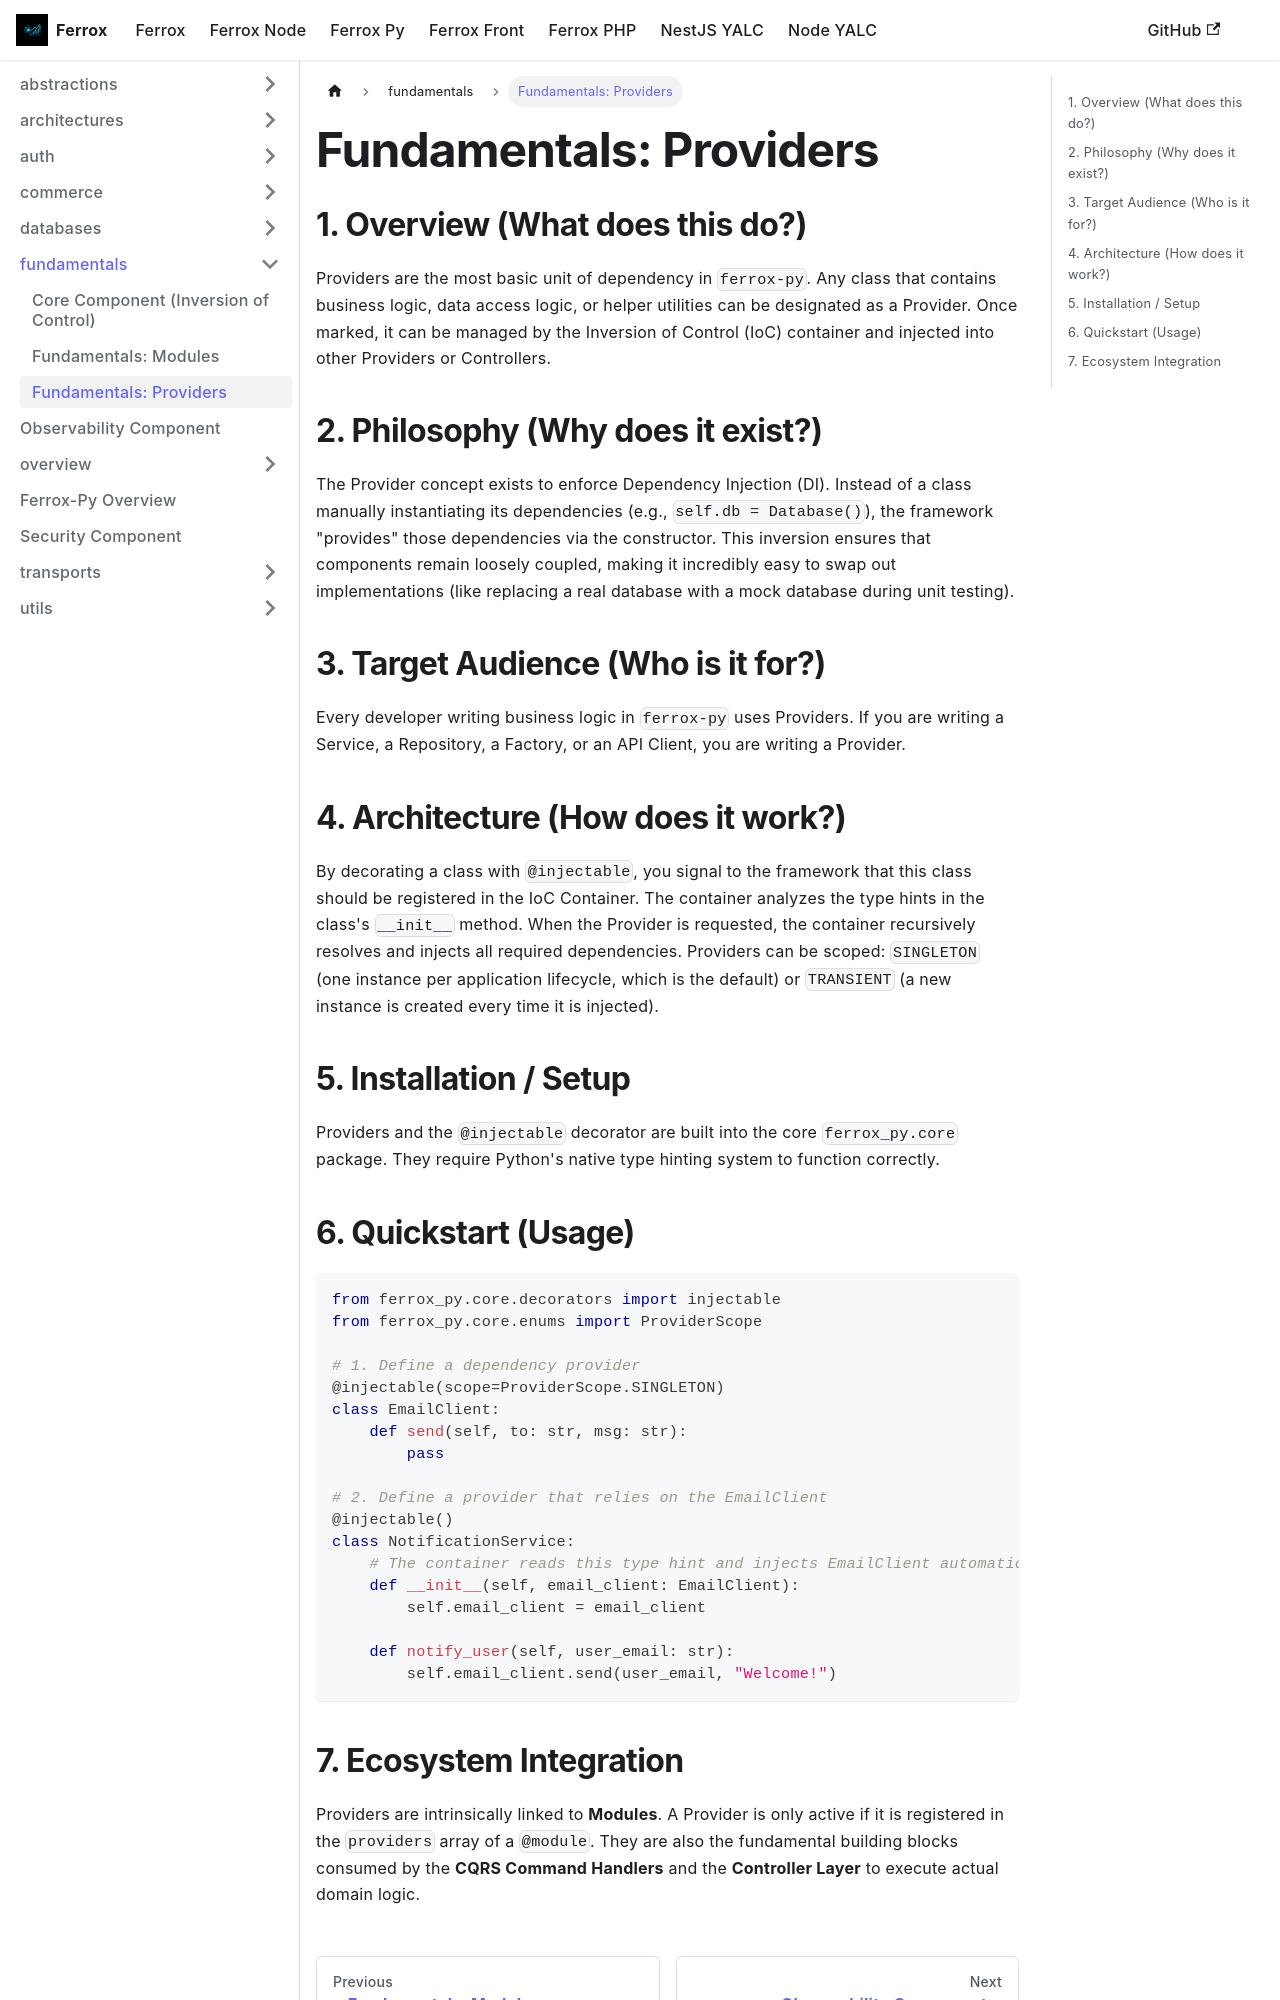

repository: AI-Autistic-Intelligence/ferrox-docs · page: docs/ferrox-py/fundamentals/providers.html · generator: docusaurus

# Fundamentals: Providers

## 1. Overview (What does this do?)
Providers are the most basic unit of dependency in `ferrox-py`. Any class that contains business logic, data access logic, or helper utilities can be designated as a Provider. Once marked, it can be managed by the Inversion of Control (IoC) container and injected into other Providers or Controllers.

## 2. Philosophy (Why does it exist?)
The Provider concept exists to enforce Dependency Injection (DI). Instead of a class manually instantiating its dependencies (e.g., `self.db = Database()`), the framework "provides" those dependencies via the constructor. This inversion ensures that components remain loosely coupled, making it incredibly easy to swap out implementations (like replacing a real database with a mock database during unit testing).

## 3. Target Audience (Who is it for?)
Every developer writing business logic in `ferrox-py` uses Providers. If you are writing a Service, a Repository, a Factory, or an API Client, you are writing a Provider.

## 4. Architecture (How does it work?)
By decorating a class with `@injectable`, you signal to the framework that this class should be registered in the IoC Container. The container analyzes the type hints in the class's `__init__` method. When the Provider is requested, the container recursively resolves and injects all required dependencies. Providers can be scoped: `SINGLETON` (one instance per application lifecycle, which is the default) or `TRANSIENT` (a new instance is created every time it is injected).

## 5. Installation / Setup
Providers and the `@injectable` decorator are built into the core `ferrox_py.core` package. They require Python's native type hinting system to function correctly.
